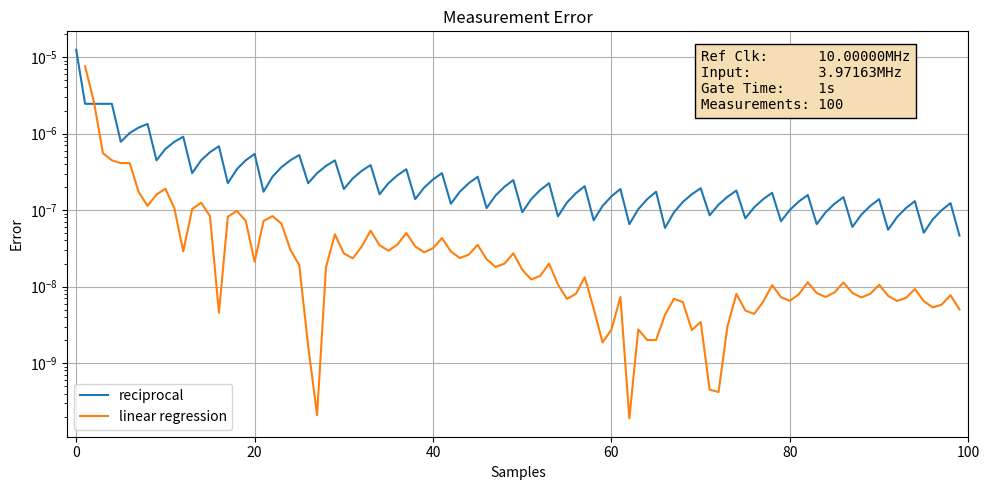
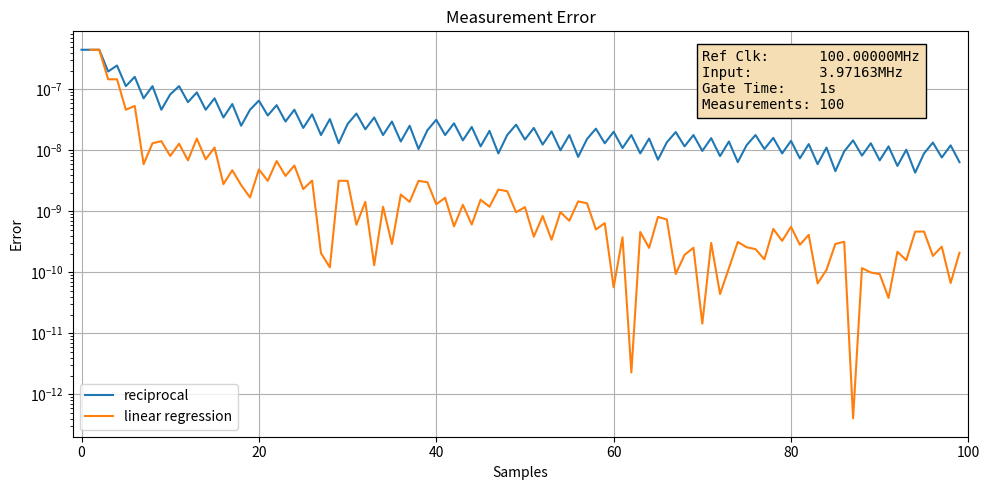
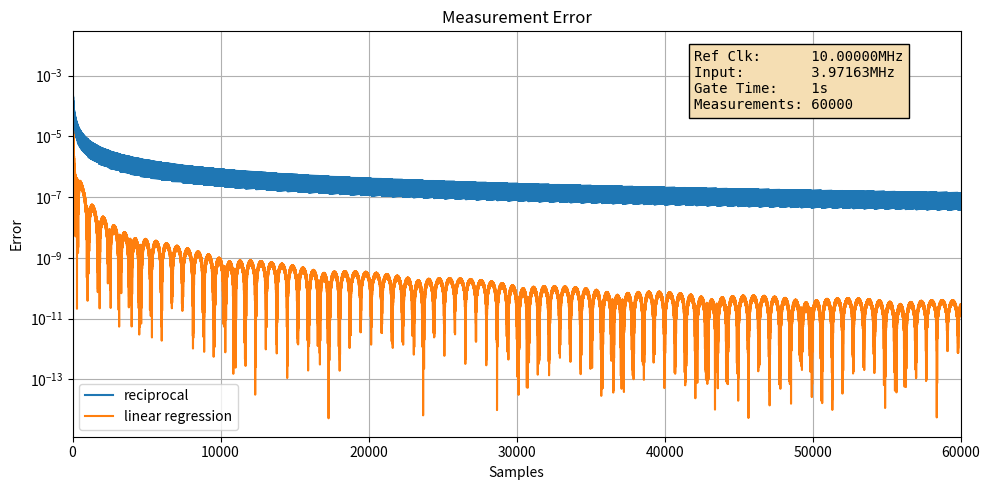
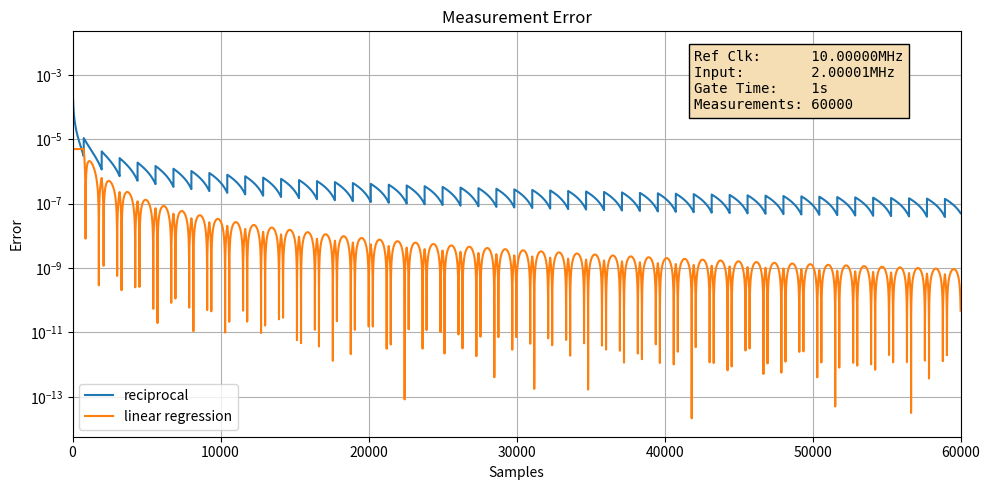
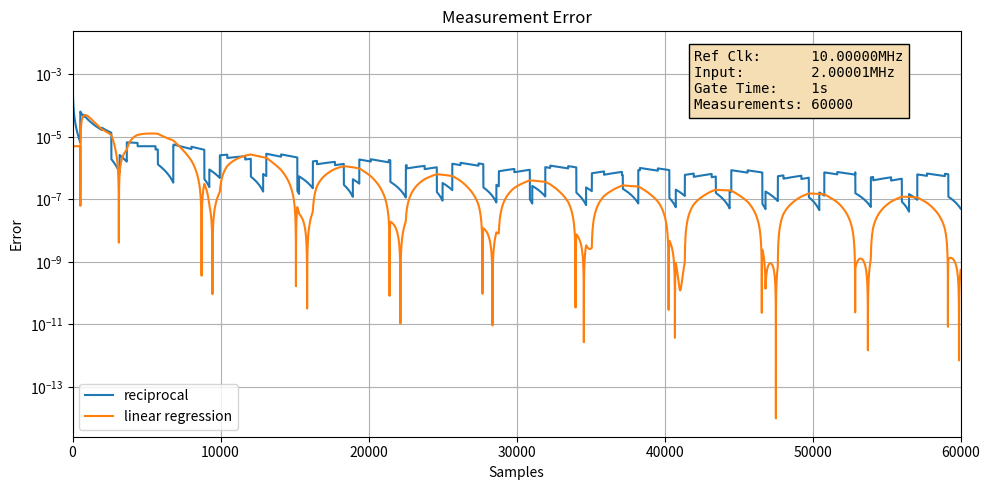

The matplotlib source for these figures, in order:
#! /usr/bin/env python3

from dataclasses import dataclass

import math
import numpy as np
import matplotlib.pyplot as plt

@dataclass
class Timestamp:
    ref_cnt:    float
    input_cnt:  float


# ref_freq:             the frequency of the measurement circuit
# input_freq:           the frequency of the signal to measure
# measurement_duration: duration of a single measurement, in seconds
# nr_measurements:      number of measurements that each have a duration of measurement duration
#
# Returns a list with pairs that contains the number of ref_freq counts, the number of input counts
# The numbers are fractional. 
def calc_timestamps(ref_freq, input_freq, measurement_duration, nr_measurements, ref_offset=0, random_dev=0, spread_spectrum_freq=0):
    timestamps = []

    accum_ref_cnt       = 0
    accum_input_cnt     = 0

    for m in range(nr_measurements):
        accum_ref_cnt       = (m+1) * measurement_duration * ref_freq + ref_offset + np.random.normal(scale=random_dev)
        accum_input_cnt     = (m+1) * measurement_duration * input_freq + 1 * math.sin(m * spread_spectrum_freq)

        ts =  Timestamp(accum_ref_cnt, accum_input_cnt)
        timestamps.append(ts)

    return timestamps

# timestamps: a list with (ref_clk, input_toggle) pairs.
# The input_toggle value is expected to be an integer. The ref_clk value can be fractional, but
# it's rounded down.
def linear_regression(ref_freq_hz, timestamps, input_freq_hz = None, log=False):
    sum_xy = 0
    sum_x  = 0
    sum_y  = 0
    sum_xx = 0

    results       = []
    results_delta = []

    for idx, ts in enumerate(timestamps):
        # int() because we always round down ref_clk.
        # To simulate in interpolating counter, this should be replaced by a rounding
        # down at a certain number of fractional digits.
        x = int(ts.ref_cnt)

        # Do round() instead of int() here, because calc_timestamp parameters were to chosen to generate y values 
        # that are integer. However, they're often n.99999.
        # In the real world, this will be the output of a counter and always an integer as well.
        y = round(ts.input_cnt)         

        recip = y/x * ref_freq_hz

        sum_xy += x * y
        sum_x  += x
        sum_y  += y
        sum_xx += x * x

        m = idx+1

        if m>1:
            lr = (m*sum_xy - sum_x*sum_y)/(m*sum_xx-sum_x*sum_x) * ref_freq_hz
        else:
            lr = 0

        if input_freq_hz is not None:
            recip_delta = recip - input_freq_hz
            lr_delta    = lr    - input_freq_hz

            if log:
                print("%5d: recip: %.15f lr: %.15f    recip_delta: %+.5e lr_delta: %+.5e" % (idx, recip, lr, recip_delta, lr_delta))
        else:
            if log:
                print("%5d: recip: %.15f lr: %.15f" % (idx, recip, lr))

        results.append( (recip, lr) )

    return results

def calc_single_measurement_duration(input_freq_hz, duration_s, nr_measurements):
    nr_input_cycles = input_freq_hz * duration_s
    nr_input_cycles_per_measurement = round(nr_input_cycles / nr_measurements)
    single_measurement_duration = nr_input_cycles_per_measurement / input_freq_hz

    return single_measurement_duration

def create_graph(filename, title, ref_freq_hz, input_freq_hz, duration_s, nr_measurements, spread_spectrum_freq=0):
    single_measurement_duration = calc_single_measurement_duration(input_freq_hz, duration_s, nr_measurements)
    timestamps = calc_timestamps(ref_freq_hz, input_freq_hz, single_measurement_duration, nr_measurements, ref_offset=-0.375, spread_spectrum_freq=spread_spectrum_freq)
    results = linear_regression(ref_freq_hz, timestamps, input_freq_hz)

    results_delta = []
    for r in results:
        results_delta.append( (abs(r[0]-input_freq_hz)/input_freq_hz, abs(r[1]-input_freq_hz)/input_freq_hz))

    results_delta=np.array(results_delta)
    results_delta[0,1]=None

    fig = plt.figure(figsize=(10,5))
    ax = fig.add_subplot(111)

    ax.plot(results_delta[:])

    ax.set_title(title)
    ax.set_xlabel('Samples')
    ax.set_ylabel('Error')

    desc  = "Ref Clk:      %.5fMHz\n" % (ref_freq_hz/1e6)
    desc += "Input:        %.5fMHz\n" % (input_freq_hz/1e6)
    desc += "Gate Time:    %ds\n" % (duration_s)
    desc += "Measurements: %d" % (nr_measurements)

    min_y = np.amax(results_delta, where=~np.isnan(results_delta), initial=0)

    props = dict(facecolor='wheat', alpha=1.0)
    ax.text(len(results)*70/100, min_y, desc, fontfamily='monospace', bbox=props, verticalalignment='top')

    ax.set_yscale('log')
    ax.grid(True, which='major')
    #ax.spines['left'].set_position('zero')
    #ax.spines['bottom'].set_position('zero')
    ax.xaxis.tick_bottom()
    #ax.set_ylim(-2.1, 3.1)
    ax.set_xlim(-1, len(results_delta))
    ax.legend(["reciprocal", "linear regression"], loc="lower left")
    fig.tight_layout()
    fig.savefig(filename + ".png")

    print(results_delta[:][-1])

if True:

    # Baseline
    case_nr = 1
    ref_freq_hz     = 10e6
    input_freq_hz   = 3.97163e6
    duration_s      = 1
    nr_measurements = 100

    create_graph(f"case{case_nr}", "Measurement Error", ref_freq_hz, input_freq_hz, duration_s, nr_measurements)

    # Baseline 100MHz
    case_nr += 1
    ref_freq_hz     = 100e6
    input_freq_hz   = 3.97163e6
    duration_s      = 1
    nr_measurements = 100

    create_graph(f"case{case_nr}", "Measurement Error", ref_freq_hz, input_freq_hz, duration_s, nr_measurements)

    # Baseline 60000 points
    case_nr += 1
    ref_freq_hz     = 10e6
    input_freq_hz   = 3.97163e6
    duration_s      = 1
    nr_measurements = 60000

    create_graph(f"case{case_nr}", "Measurement Error", ref_freq_hz, input_freq_hz, duration_s, nr_measurements)

    # Corner case
    case_nr += 1
    ref_freq_hz     = 10e6
    input_freq_hz   = 2.00001e6
    duration_s      = 1
    nr_measurements = 60000

    create_graph(f"case{case_nr}", "Measurement Error", ref_freq_hz, input_freq_hz, duration_s, nr_measurements)

    # Spread spectrum 
    case_nr += 1
    ref_freq_hz     = 10e6
    input_freq_hz   = 2.00001e6
    duration_s      = 1
    nr_measurements = 60000

    create_graph(f"case{case_nr}", "Measurement Error", ref_freq_hz, input_freq_hz, duration_s, nr_measurements, spread_spectrum_freq=0.001)
